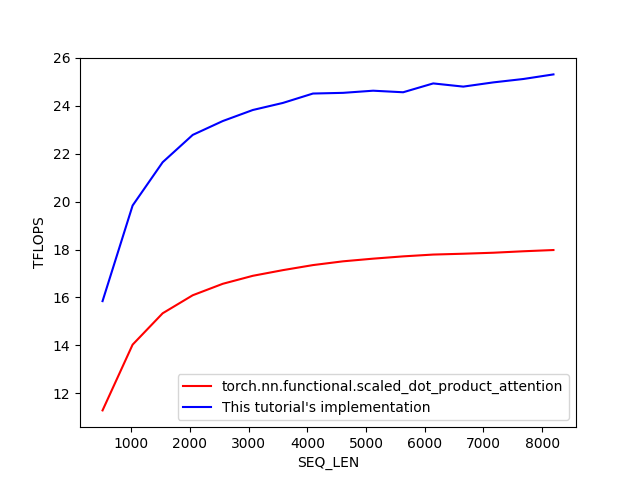

Data behind this chart, as committed beside it:
SEQ_LEN, torch.nn.functional.scaled_dot_product_a…, This tutorial's implementation
512, 11.29, 15.85
1024, 14.03, 19.84
1536, 15.34, 21.64
2048, 16.09, 22.78
2560, 16.57, 23.36
3072, 16.9, 23.82
3584, 17.14, 24.11
4096, 17.35, 24.51
4608, 17.51, 24.53
5120, 17.62, 24.62
5632, 17.72, 24.56
6144, 17.79, 24.93
6656, 17.83, 24.79
7168, 17.87, 24.97
7680, 17.93, 25.11
8192, 17.98, 25.3
